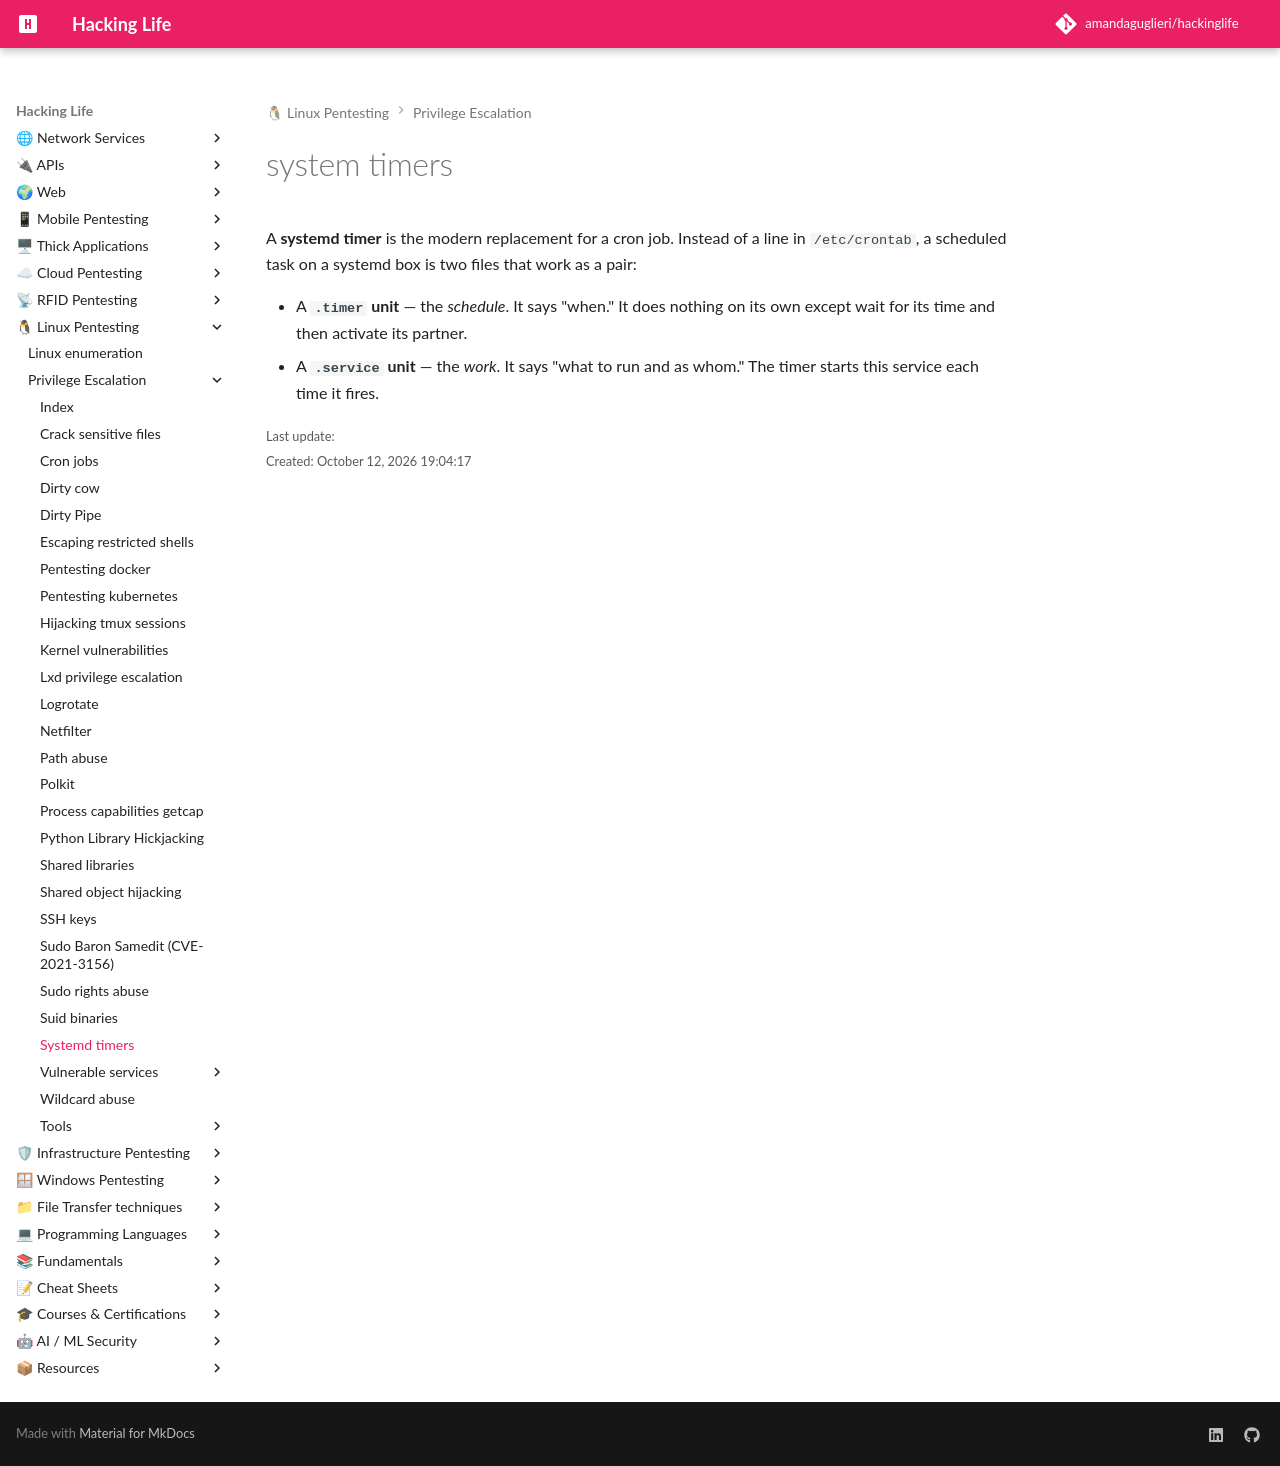

repository: amandaguglieri/hackinglife · page: systemd-timers/index.html · generator: mkdocs

---
title: system timers
author: amandaguglieri
draft: false
TableOfContents: true
tags:
  - pentesting
  - linux
---

# system timers

A **systemd timer** is the modern replacement for a cron job. Instead of a line in `/etc/crontab`, a scheduled task on a systemd box is two files that work as a pair:

- A **`.timer` unit** — the _schedule_. It says "when." It does nothing on its own except wait for its time and then activate its partner.
- A **`.service` unit** — the _work_. It says "what to run and as whom." The timer starts this service each time it fires.
